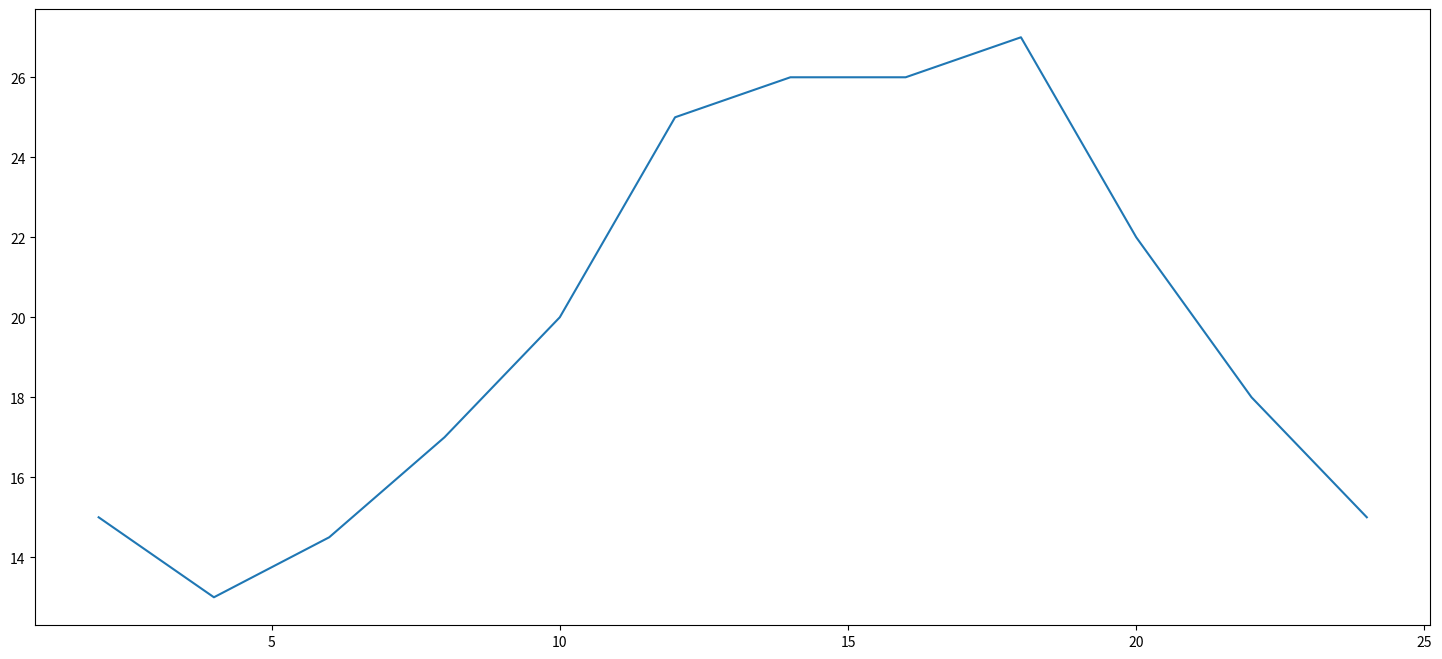

Reproduce this figure in Python.
# coding=utf-8
from matplotlib import pyplot as plt


x = range(2, 26, 2)
y = [15, 13, 14.5, 17, 20, 25, 26, 26, 27, 22, 18, 15]

# 设置图片大小
fig = plt.figure(figsize=(18, 8), dpi=80)

# 绘图
plt.plot(x, y)

# 设置x轴的刻度
# plt.xticks(x)

# _xtick_lables = [i/2 for i in range(4, 49)]
# plt.xticks(_xtick_lables)

# plt.xticks(range(2, 25))
# plt.xticks(_xtick_lables[::3])

# plt.yticks(range(min(y), max(y)+1))

# 展示图形
plt.show()

# 保存图片（可以保存为。svg的格式放到网页上）
# # plt.savefig("./fig_size.png")
